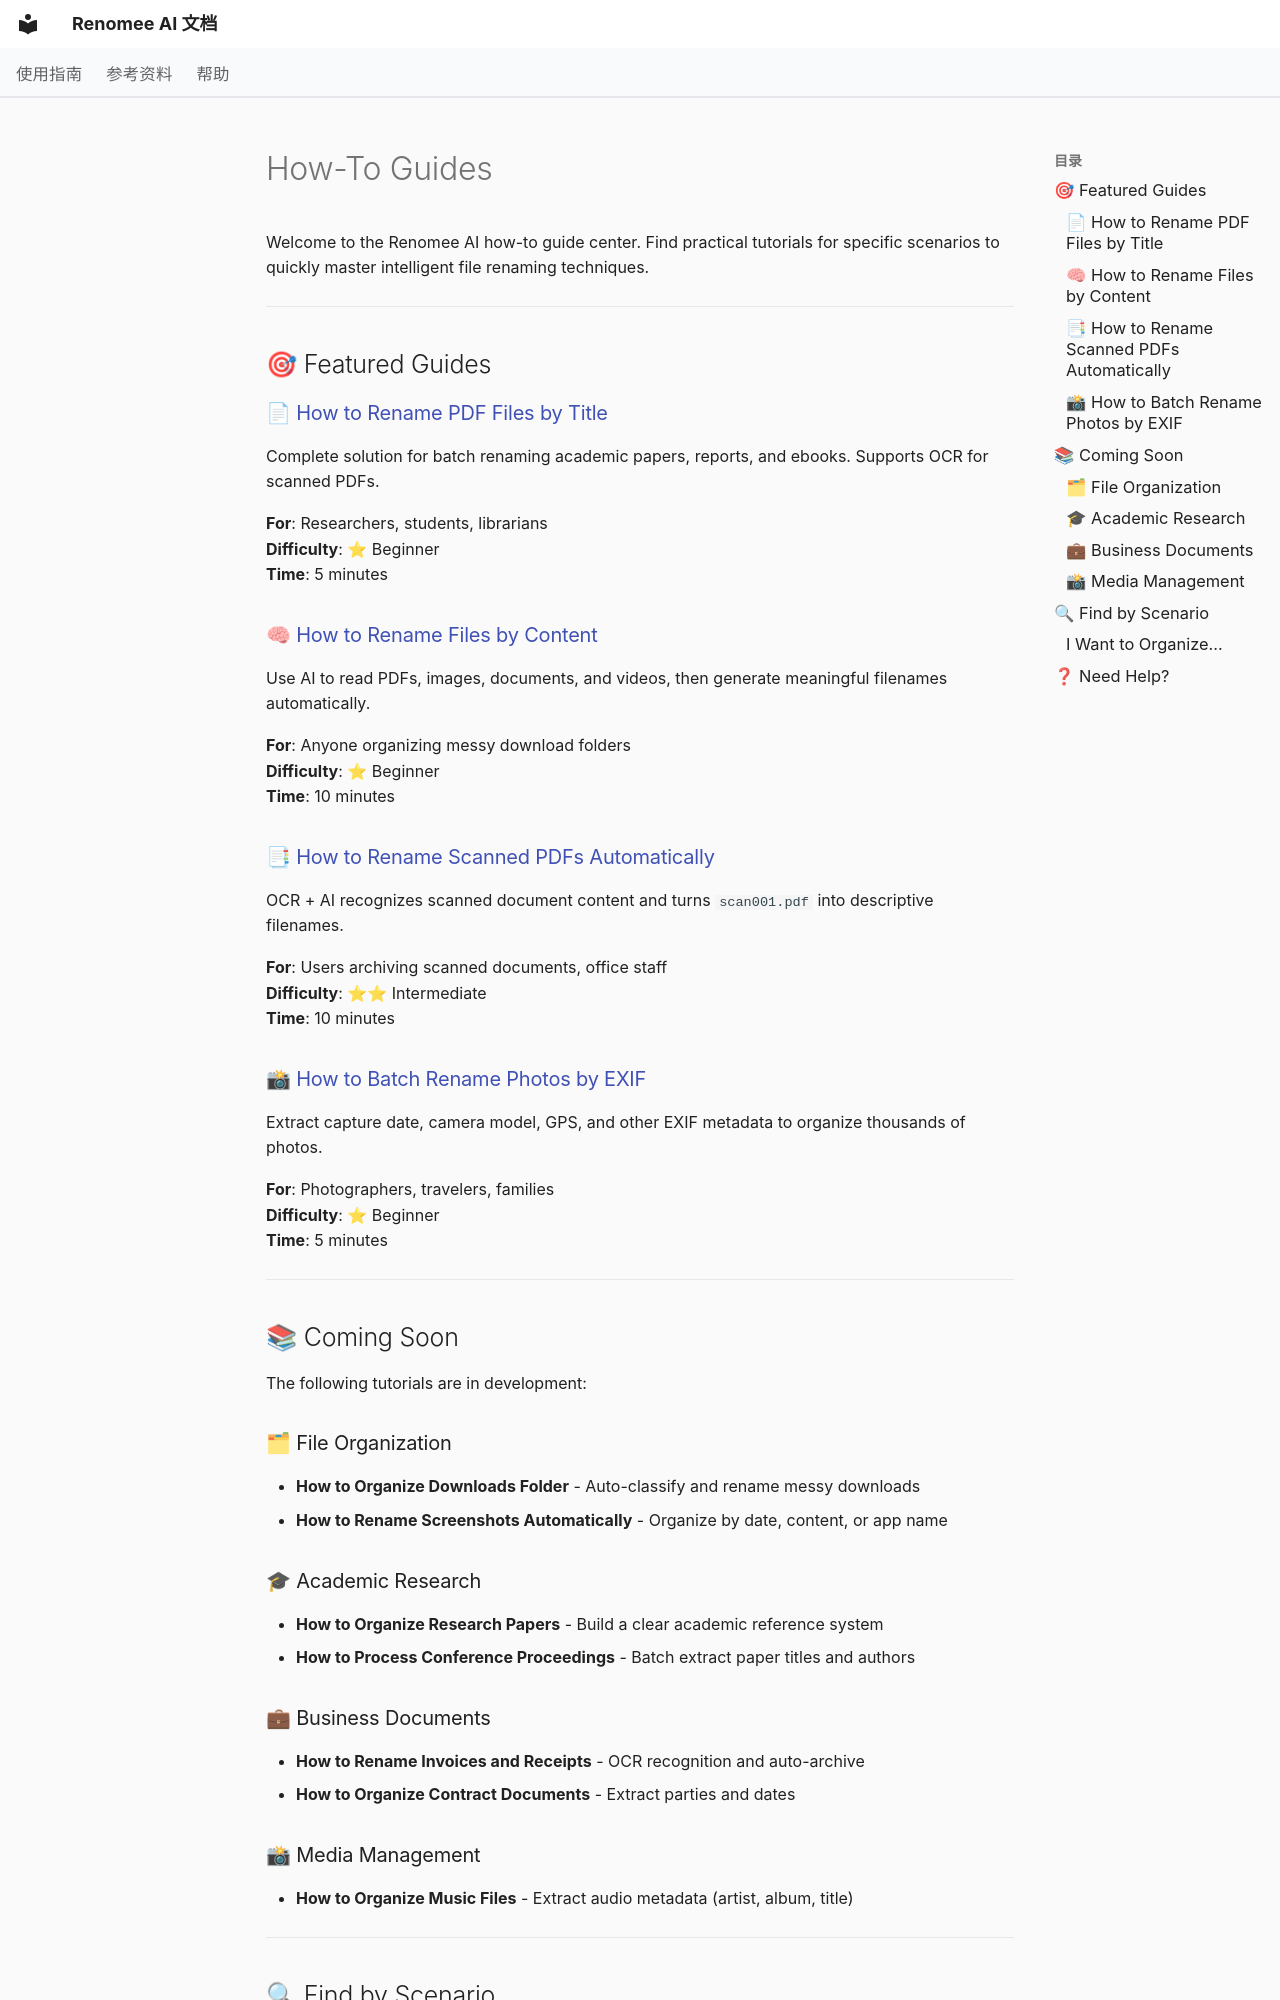

repository: hetianhe2024/renomee · page: en/how-to/index.html · generator: mkdocs

---
title: Tutorials & Examples - Renomee AI
description: Learn how to use Renomee AI to solve various file renaming challenges. From PDF batch renaming to photo organization, covering common use cases with detailed step-by-step guides.
---

# How-To Guides

Welcome to the Renomee AI how-to guide center. Find practical tutorials for specific scenarios to quickly master intelligent file renaming techniques.

---

## 🎯 Featured Guides

### 📄 [How to Rename PDF Files by Title](rename-pdf-by-title.md)
Complete solution for batch renaming academic papers, reports, and ebooks. Supports OCR for scanned PDFs.

**For**: Researchers, students, librarians  
**Difficulty**: ⭐ Beginner  
**Time**: 5 minutes

### 🧠 [How to Rename Files by Content](rename-files-by-content.md)
Use AI to read PDFs, images, documents, and videos, then generate meaningful filenames automatically.

**For**: Anyone organizing messy download folders  
**Difficulty**: ⭐ Beginner  
**Time**: 10 minutes

### 📑 [How to Rename Scanned PDFs Automatically](rename-scanned-pdfs-automatically.md)
OCR + AI recognizes scanned document content and turns `scan001.pdf` into descriptive filenames.

**For**: Users archiving scanned documents, office staff  
**Difficulty**: ⭐⭐ Intermediate  
**Time**: 10 minutes

### 📸 [How to Batch Rename Photos by EXIF](batch-rename-photos-by-exif.md)
Extract capture date, camera model, GPS, and other EXIF metadata to organize thousands of photos.

**For**: Photographers, travelers, families  
**Difficulty**: ⭐ Beginner  
**Time**: 5 minutes

---

## 📚 Coming Soon

The following tutorials are in development:

### 🗂 File Organization
- **How to Organize Downloads Folder** - Auto-classify and rename messy downloads
- **How to Rename Screenshots Automatically** - Organize by date, content, or app name

### 🎓 Academic Research
- **How to Organize Research Papers** - Build a clear academic reference system
- **How to Process Conference Proceedings** - Batch extract paper titles and authors

### 💼 Business Documents
- **How to Rename Invoices and Receipts** - OCR recognition and auto-archive
- **How to Organize Contract Documents** - Extract parties and dates

### 📸 Media Management
- **How to Organize Music Files** - Extract audio metadata (artist, album, title)

---

## 🔍 Find by Scenario
